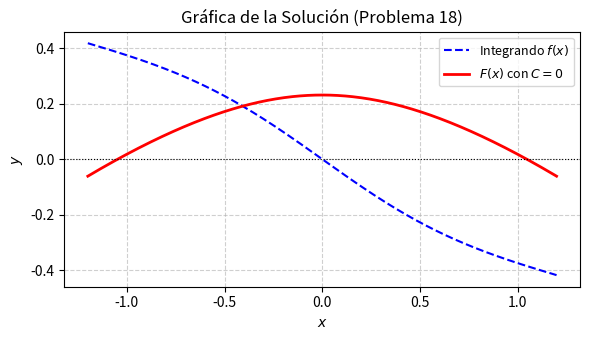

Reproduce this figure in Python. (Note: this script raises an exception after producing the figure.)
import matplotlib
matplotlib.use('Agg')
import numpy as np
import matplotlib.pyplot as plt

# Definición del dominio de la función en un rango seguro
x = np.linspace(-1.2, 1.2, 500)

# Función original (integrando) y su antiderivada con C = 0
# Nota: cos(x) está entre -1 y 1, por lo tanto cos(x) - 2 nunca es cero.
# Evaluamos F(x) = 1/3 * ln(|(cos(x) + 1)/(cos(x) - 2)|)
f_x = np.sin(x) / (np.cos(x)**2 - np.cos(x) - 2)
F_x = (1.0 / 3.0) * np.log(np.abs((np.cos(x) + 1) / (np.cos(x) - 2)))

plt.figure(figsize=(6, 3.5))
plt.plot(x, f_x, label=r'Integrando $f(x)$', color='blue', linestyle='--')
plt.plot(x, F_x, label=r'$F(x)$ con $C=0$', color='red', linewidth=2)

plt.title('Gráfica de la Solución (Problema 18)')
plt.xlabel('$x$')
plt.ylabel('$y$')
plt.axhline(0, color='black', linewidth=0.8, linestyle=':')
plt.grid(True, linestyle='--', alpha=0.6)
plt.legend(loc='best', fontsize=9)
plt.tight_layout()

plt.savefig(r'semana_04/graficas/SEM04_P18_grafica.png', dpi=300, bbox_inches='tight')
plt.close()
